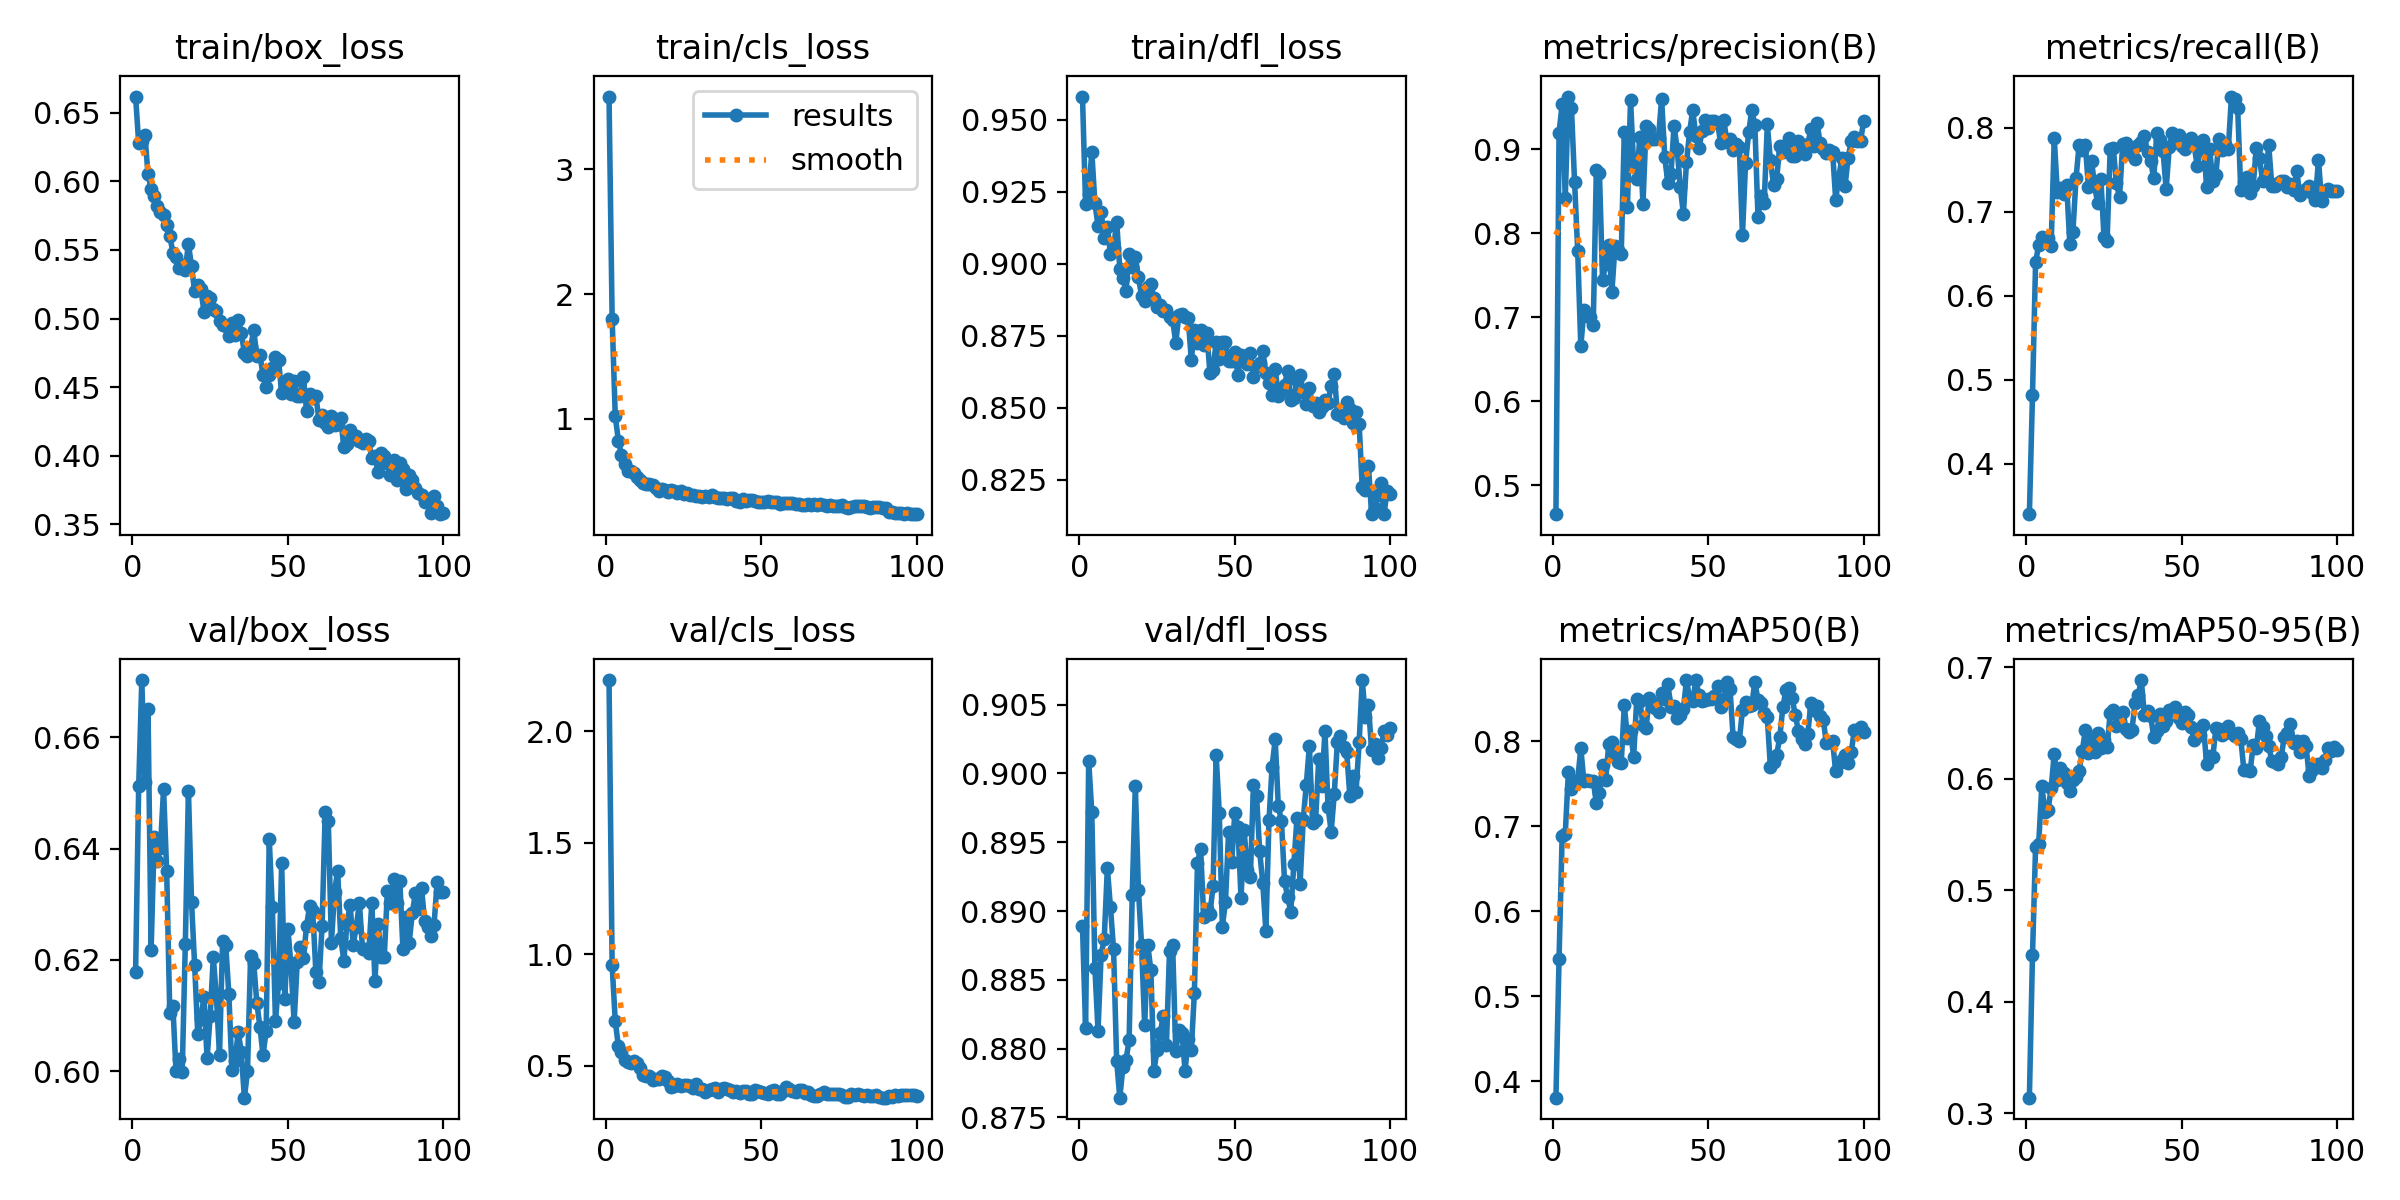

Values plotted in this chart, from the file beside it:
epoch, time, train/box_loss, train/cls_loss, train/dfl_loss, metrics/precision(B), metrics/recall(B), metrics/mAP50(B), metrics/mAP50-95(B), val/box_loss, val/cls_loss, val/dfl_loss, lr/pg0, lr/pg1, lr/pg2
1, 15.37, 0.6619, 3.583, 0.9581, 0.4654, 0.3398, 0.3807, 0.3141, 0.6178, 2.23, 0.8889, 0.0001711, 0.0001711, 0.0001711
2, 29.99, 0.6279, 1.804, 0.9206, 0.9196, 0.4817, 0.5437, 0.4418, 0.6512, 0.951, 0.8815, 0.000343, 0.000343, 0.000343
3, 44.49, 0.6292, 1.024, 0.9244, 0.9536, 0.64, 0.689, 0.5392, 0.6703, 0.6999, 0.9009, 0.0005114, 0.0005114, 0.0005114
4, 58.98, 0.6339, 0.8267, 0.9389, 0.842, 0.66, 0.691, 0.5419, 0.6519, 0.5867, 0.8972, 0.0005104, 0.0005104, 0.0005104
5, 73.5, 0.6052, 0.7149, 0.921, 0.9627, 0.6701, 0.7635, 0.5937, 0.6651, 0.5605, 0.8858, 0.0005052, 0.0005052, 0.0005052
6, 88, 0.5944, 0.6424, 0.9132, 0.9486, 0.668, 0.744, 0.5705, 0.6219, 0.5257, 0.8813, 0.0005, 0.0005, 0.0005
7, 102.5, 0.5894, 0.5835, 0.9181, 0.8606, 0.6683, 0.7515, 0.572, 0.6421, 0.5164, 0.8868, 0.0004948, 0.0004948, 0.0004948
8, 116.9, 0.5818, 0.5834, 0.9091, 0.7791, 0.6593, 0.7546, 0.5915, 0.6378, 0.5115, 0.888, 0.0004895, 0.0004895, 0.0004895
9, 131.4, 0.5777, 0.5634, 0.9128, 0.6651, 0.7871, 0.792, 0.6226, 0.6402, 0.5182, 0.8931, 0.0004843, 0.0004843, 0.0004843
10, 146, 0.5755, 0.5331, 0.9033, 0.7084, 0.7229, 0.7528, 0.5992, 0.6508, 0.5111, 0.8903, 0.0004791, 0.0004791, 0.0004791
11, 160.5, 0.5682, 0.5103, 0.9054, 0.7008, 0.728, 0.7544, 0.6101, 0.636, 0.4873, 0.8872, 0.0004739, 0.0004739, 0.0004739
12, 175, 0.5604, 0.4904, 0.9147, 0.7, 0.7205, 0.7533, 0.6052, 0.6105, 0.4585, 0.8791, 0.0004687, 0.0004687, 0.0004687
13, 189.6, 0.548, 0.4798, 0.8983, 0.6902, 0.7312, 0.7534, 0.5962, 0.6117, 0.4536, 0.8764, 0.0004635, 0.0004635, 0.0004635
14, 204.1, 0.5447, 0.4762, 0.895, 0.8749, 0.662, 0.7278, 0.5893, 0.6, 0.451, 0.8786, 0.0004583, 0.0004583, 0.0004583
15, 218.6, 0.5371, 0.471, 0.8906, 0.8711, 0.6758, 0.7392, 0.599, 0.6023, 0.4371, 0.8792, 0.0004531, 0.0004531, 0.0004531
16, 233.2, 0.5392, 0.4496, 0.9033, 0.7438, 0.7395, 0.7726, 0.6021, 0.5999, 0.4396, 0.8806, 0.0004479, 0.0004479, 0.0004479
17, 247.7, 0.5357, 0.4259, 0.899, 0.7635, 0.7793, 0.7551, 0.6071, 0.6229, 0.4382, 0.8912, 0.0004427, 0.0004427, 0.0004427
18, 262.2, 0.5546, 0.442, 0.9025, 0.786, 0.7737, 0.797, 0.6248, 0.6504, 0.4537, 0.8991, 0.0004375, 0.0004375, 0.0004375
19, 276.8, 0.5379, 0.4316, 0.8953, 0.7299, 0.7797, 0.7991, 0.6435, 0.6304, 0.4499, 0.8915, 0.0004323, 0.0004323, 0.0004323
20, 291.4, 0.5198, 0.4177, 0.8889, 0.7848, 0.729, 0.7829, 0.6229, 0.619, 0.4329, 0.8875, 0.0004271, 0.0004271, 0.0004271
21, 305.9, 0.5244, 0.4301, 0.8869, 0.7805, 0.7606, 0.7758, 0.6348, 0.6067, 0.405, 0.8817, 0.0004219, 0.0004219, 0.0004219
22, 320.4, 0.5213, 0.4214, 0.8918, 0.7747, 0.7299, 0.7746, 0.6241, 0.6094, 0.4102, 0.8875, 0.0004166, 0.0004166, 0.0004166
23, 335, 0.505, 0.4099, 0.893, 0.9209, 0.7097, 0.8425, 0.6411, 0.6133, 0.4165, 0.8857, 0.0004114, 0.0004114, 0.0004114
24, 349.5, 0.5164, 0.4216, 0.8881, 0.8308, 0.7388, 0.8044, 0.6275, 0.6023, 0.4086, 0.8784, 0.0004062, 0.0004062, 0.0004062
25, 364, 0.5148, 0.3979, 0.885, 0.9585, 0.6699, 0.8124, 0.6351, 0.61, 0.4136, 0.8799, 0.000401, 0.000401, 0.000401
26, 378.6, 0.5071, 0.4031, 0.8856, 0.8803, 0.6653, 0.7814, 0.6285, 0.6205, 0.4114, 0.8811, 0.0003958, 0.0003958, 0.0003958
27, 393.1, 0.5056, 0.3946, 0.8838, 0.865, 0.7743, 0.8501, 0.6591, 0.6133, 0.4103, 0.8823, 0.0003906, 0.0003906, 0.0003906
28, 407.7, 0.4979, 0.3928, 0.884, 0.9149, 0.7753, 0.8479, 0.662, 0.603, 0.3997, 0.8802, 0.0003854, 0.0003854, 0.0003854
29, 422.3, 0.4956, 0.3848, 0.8814, 0.8345, 0.7335, 0.8191, 0.6477, 0.6234, 0.4152, 0.8871, 0.0003802, 0.0003802, 0.0003802
30, 436.9, 0.4945, 0.3837, 0.8806, 0.9272, 0.717, 0.8162, 0.6516, 0.6227, 0.3937, 0.8875, 0.000375, 0.000375, 0.000375
31, 451.4, 0.4876, 0.3752, 0.8726, 0.9241, 0.7799, 0.8509, 0.66, 0.6139, 0.394, 0.8798, 0.0003698, 0.0003698, 0.0003698
32, 465.9, 0.497, 0.3813, 0.882, 0.9123, 0.7814, 0.8469, 0.6445, 0.6002, 0.3824, 0.8813, 0.0003646, 0.0003646, 0.0003646
33, 480.5, 0.4878, 0.3773, 0.8825, 0.9126, 0.7703, 0.8395, 0.6417, 0.6018, 0.3917, 0.8811, 0.0003594, 0.0003594, 0.0003594
34, 495, 0.4993, 0.387, 0.8813, 0.9139, 0.7668, 0.8348, 0.644, 0.6071, 0.3939, 0.8784, 0.0003542, 0.0003542, 0.0003542
35, 509.5, 0.4894, 0.3715, 0.8813, 0.96, 0.7626, 0.8569, 0.6682, 0.6035, 0.4012, 0.8807, 0.0003489, 0.0003489, 0.0003489
36, 524.1, 0.475, 0.3627, 0.8667, 0.8908, 0.7798, 0.8496, 0.675, 0.5952, 0.3833, 0.8799, 0.0003437, 0.0003437, 0.0003437
37, 538.8, 0.4728, 0.3646, 0.877, 0.8593, 0.7834, 0.867, 0.6886, 0.6, 0.3926, 0.8841, 0.0003385, 0.0003385, 0.0003385
38, 553.3, 0.4791, 0.3647, 0.8726, 0.87, 0.7895, 0.8407, 0.6572, 0.6206, 0.3998, 0.8935, 0.0003333, 0.0003333, 0.0003333
39, 567.9, 0.4914, 0.3611, 0.8771, 0.928, 0.7707, 0.8421, 0.6611, 0.6194, 0.3946, 0.8945, 0.0003281, 0.0003281, 0.0003281
40, 582.4, 0.4729, 0.367, 0.8718, 0.9002, 0.7606, 0.8276, 0.6563, 0.6123, 0.3918, 0.8895, 0.0003229, 0.0003229, 0.0003229
41, 596.9, 0.4731, 0.3633, 0.8761, 0.8548, 0.7396, 0.8314, 0.638, 0.608, 0.3826, 0.8901, 0.0003177, 0.0003177, 0.0003177
42, 611.5, 0.4591, 0.3422, 0.862, 0.8233, 0.7931, 0.838, 0.6432, 0.6029, 0.3857, 0.8898, 0.0003125, 0.0003125, 0.0003125
43, 626.1, 0.4502, 0.3387, 0.8632, 0.8845, 0.7854, 0.8722, 0.6583, 0.6072, 0.3779, 0.8918, 0.0003073, 0.0003073, 0.0003073
44, 640.6, 0.459, 0.3548, 0.873, 0.9204, 0.772, 0.8507, 0.6477, 0.6417, 0.386, 0.9013, 0.0003021, 0.0003021, 0.0003021
45, 655.2, 0.4636, 0.344, 0.867, 0.9465, 0.7266, 0.847, 0.6519, 0.6294, 0.3847, 0.8972, 0.0002969, 0.0002969, 0.0002969
46, 669.7, 0.4722, 0.3519, 0.873, 0.9162, 0.7764, 0.8721, 0.6613, 0.6091, 0.3703, 0.8889, 0.0002917, 0.0002917, 0.0002917
47, 684.3, 0.4695, 0.3514, 0.8728, 0.9008, 0.7941, 0.8547, 0.6614, 0.6158, 0.3737, 0.8907, 0.0002865, 0.0002865, 0.0002865
48, 698.8, 0.4454, 0.339, 0.8662, 0.9211, 0.7825, 0.8476, 0.6642, 0.6374, 0.3918, 0.8957, 0.0002813, 0.0002813, 0.0002813
49, 713.3, 0.4515, 0.3342, 0.8664, 0.9348, 0.7913, 0.8484, 0.6547, 0.613, 0.3841, 0.8936, 0.000276, 0.000276, 0.000276
50, 727.8, 0.456, 0.337, 0.8694, 0.9254, 0.7778, 0.8497, 0.6497, 0.6256, 0.3831, 0.8972, 0.0002708, 0.0002708, 0.0002708
51, 742.4, 0.4453, 0.3383, 0.8613, 0.9335, 0.7749, 0.8504, 0.66, 0.6189, 0.3773, 0.8961, 0.0002656, 0.0002656, 0.0002656
52, 757, 0.4548, 0.3449, 0.8685, 0.9339, 0.7854, 0.8529, 0.6576, 0.6088, 0.371, 0.891, 0.0002604, 0.0002604, 0.0002604
53, 771.5, 0.4438, 0.3322, 0.8679, 0.9311, 0.788, 0.8649, 0.6465, 0.6197, 0.3864, 0.8959, 0.0002552, 0.0002552, 0.0002552
54, 786.1, 0.4433, 0.3343, 0.865, 0.9072, 0.7791, 0.84, 0.6349, 0.6223, 0.3898, 0.893, 0.00025, 0.00025, 0.00025
55, 800.6, 0.4577, 0.3346, 0.8689, 0.9349, 0.7539, 0.8493, 0.6384, 0.6204, 0.3732, 0.8924, 0.0002448, 0.0002448, 0.0002448
56, 815.1, 0.4326, 0.3224, 0.8608, 0.9087, 0.7733, 0.8701, 0.6389, 0.6261, 0.3732, 0.8992, 0.0002396, 0.0002396, 0.0002396
57, 829.6, 0.4449, 0.3284, 0.8646, 0.9118, 0.7854, 0.8615, 0.6486, 0.6297, 0.3839, 0.8984, 0.0002344, 0.0002344, 0.0002344
58, 844.2, 0.4423, 0.3303, 0.8656, 0.8992, 0.7288, 0.805, 0.613, 0.6287, 0.4038, 0.8943, 0.0002292, 0.0002292, 0.0002292
59, 858.7, 0.4433, 0.3295, 0.8698, 0.906, 0.7741, 0.8025, 0.6201, 0.6178, 0.3952, 0.892, 0.000224, 0.000224, 0.000224
60, 873.2, 0.4261, 0.3295, 0.8621, 0.9021, 0.7363, 0.8009, 0.6193, 0.6161, 0.3845, 0.8885, 0.0002188, 0.0002188, 0.0002188
... 40 more rows
